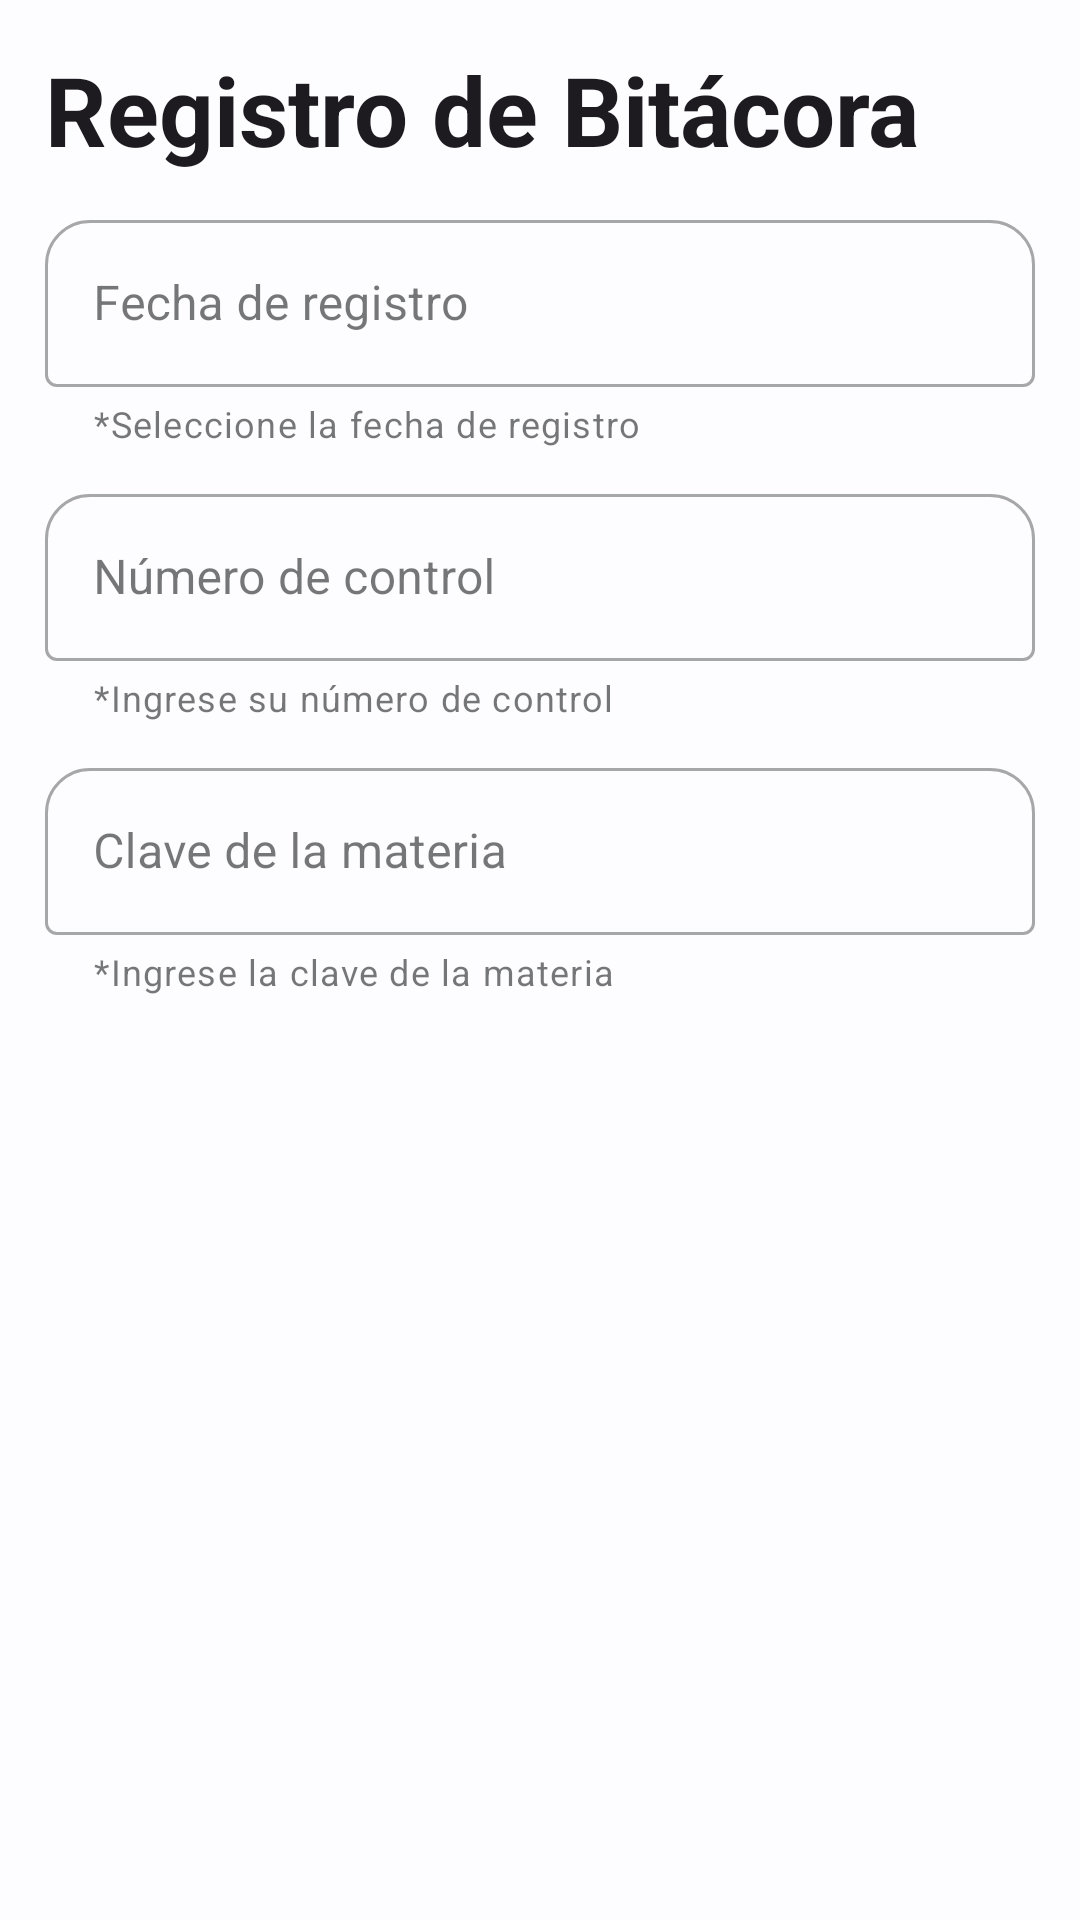

Android layout source for this screen:
<!-- AndroidManifest.xml: application theme Theme.App_Registro -->
<!-- res/layout/fragment_bitacora.xml -->
<?xml version="1.0" encoding="utf-8"?>
<RelativeLayout xmlns:android="http://schemas.android.com/apk/res/android"
    xmlns:tools="http://schemas.android.com/tools"
    android:layout_width="match_parent"
    android:layout_height="match_parent"
    xmlns:app="http://schemas.android.com/apk/res-auto"
    tools:context=".BitacoraFragment">

    <ScrollView
        android:layout_width="match_parent"
        android:layout_height="match_parent">

        <LinearLayout
            android:layout_width="match_parent"
            android:layout_height="wrap_content"
            android:orientation="vertical"
            android:padding="10dp">

            <com.google.android.material.textview.MaterialTextView
                android:layout_width="match_parent"
                android:layout_height="wrap_content"
                android:layout_margin="5dp"
                android:text="Registro de Bitácora"
                android:textStyle="bold"
                android:textAppearance="?attr/textAppearanceHeadlineLarge"
                android:textColor="?android:attr/textColorPrimary"/>

            <com.google.android.material.textfield.TextInputLayout
                style="@style/Widget.MaterialComponents.TextInputLayout.OutlinedBox"
                android:layout_width="match_parent"
                android:layout_height="wrap_content"
                android:layout_margin="5dp"
                android:hint="Fecha de registro"
                app:boxCornerRadiusTopEnd="15dp"
                app:boxCornerRadiusTopStart="15dp"
                app:endIconMode="clear_text"
                app:helperText="*Seleccione la fecha de registro"
                app:startIconDrawable="@drawable/ic_day">

                <com.google.android.material.textfield.TextInputEditText
                    android:id="@+id/editFechaRegistro"
                    android:layout_width="match_parent"
                    android:layout_height="wrap_content"
                    android:clickable="false"
                    android:focusable="false"/>

            </com.google.android.material.textfield.TextInputLayout>

            <com.google.android.material.textfield.TextInputLayout
                style="@style/Widget.MaterialComponents.TextInputLayout.OutlinedBox"
                android:layout_width="match_parent"
                android:layout_height="wrap_content"
                android:layout_margin="5dp"
                android:hint="Número de control"
                app:boxCornerRadiusTopEnd="15dp"
                app:boxCornerRadiusTopStart="15dp"
                app:endIconMode="clear_text"
                app:helperText="*Ingrese su número de control"
                app:startIconDrawable="@drawable/ic_num_control">

                <com.google.android.material.textfield.TextInputEditText
                    android:id="@+id/editNumControlBitacora"
                    android:layout_width="match_parent"
                    android:layout_height="wrap_content" />

            </com.google.android.material.textfield.TextInputLayout>

            <com.google.android.material.textfield.TextInputLayout
                style="@style/Widget.MaterialComponents.TextInputLayout.OutlinedBox"
                android:layout_width="match_parent"
                android:layout_height="wrap_content"
                android:layout_margin="5dp"
                android:hint="Clave de la materia"
                app:boxCornerRadiusTopEnd="15dp"
                app:boxCornerRadiusTopStart="15dp"
                app:endIconMode="clear_text"
                app:helperText="*Ingrese la clave de la materia"
                app:startIconDrawable="@drawable/ic_num_control">

                <com.google.android.material.textfield.TextInputEditText
                    android:id="@+id/editClaveMateriaBitacora"
                    android:layout_width="match_parent"
                    android:layout_height="wrap_content" />

            </com.google.android.material.textfield.TextInputLayout>
        </LinearLayout>
    </ScrollView>

</RelativeLayout>
<!-- resources referenced by this layout -->
<resources>
  <style name="Theme.App_Registro" parent="Theme.Material3.Light.NoActionBar">
      <item name="colorPrimary">@color/md_theme_light_primary</item>
      <item name="colorOnPrimary">@color/md_theme_light_onPrimary</item>
      <item name="colorPrimaryContainer">@color/md_theme_light_primaryContainer</item>
      <item name="colorOnPrimaryContainer">@color/md_theme_light_onPrimaryContainer</item>
      <item name="colorSecondary">@color/md_theme_light_secondary</item>
      <item name="colorOnSecondary">@color/md_theme_light_onSecondary</item>
      <item name="colorSecondaryContainer">@color/md_theme_light_secondaryContainer</item>
      <item name="colorOnSecondaryContainer">@color/md_theme_light_onSecondaryContainer</item>
      <item name="colorTertiary">@color/md_theme_light_tertiary</item>
      <item name="colorOnTertiary">@color/md_theme_light_onTertiary</item>
      <item name="colorTertiaryContainer">@color/md_theme_light_tertiaryContainer</item>
      <item name="colorOnTertiaryContainer">@color/md_theme_light_onTertiaryContainer</item>
      <item name="colorError">@color/md_theme_light_error</item>
      <item name="colorErrorContainer">@color/md_theme_light_errorContainer</item>
      <item name="colorOnError">@color/md_theme_light_onError</item>
      <item name="colorOnErrorContainer">@color/md_theme_light_onErrorContainer</item>
      <item name="android:colorBackground">@color/md_theme_light_background</item>
      <item name="colorOnBackground">@color/md_theme_light_onBackground</item>
      <item name="colorSurface">@color/md_theme_light_surface</item>
      <item name="colorOnSurface">@color/md_theme_light_onSurface</item>
      <item name="colorSurfaceVariant">@color/md_theme_light_surfaceVariant</item>
      <item name="colorOnSurfaceVariant">@color/md_theme_light_onSurfaceVariant</item>
      <item name="colorOutline">@color/md_theme_light_outline</item>
      <item name="colorOnSurfaceInverse">@color/md_theme_light_inverseOnSurface</item>
      <item name="colorSurfaceInverse">@color/md_theme_light_inverseSurface</item>
      <item name="colorPrimaryInverse">@color/md_theme_light_primaryInverse</item>
  </style>
  <color name="md_theme_light_primary">#00639D</color>
  <color name="md_theme_light_onPrimary">#FFFFFF</color>
  <color name="md_theme_light_primaryContainer">#CDE5FF</color>
  <color name="md_theme_light_onPrimaryContainer">#001D34</color>
  <color name="md_theme_light_secondary">#526070</color>
  <color name="md_theme_light_onSecondary">#FFFFFF</color>
  <color name="md_theme_light_secondaryContainer">#D5E4F7</color>
  <color name="md_theme_light_onSecondaryContainer">#0E1D2A</color>
  <color name="md_theme_light_tertiary">#68577A</color>
  <color name="md_theme_light_onTertiary">#FFFFFF</color>
  <color name="md_theme_light_tertiaryContainer">#F0DBFF</color>
  <color name="md_theme_light_onTertiaryContainer">#231533</color>
  <color name="md_theme_light_error">#BA1B1B</color>
  <color name="md_theme_light_errorContainer">#FFDAD4</color>
  <color name="md_theme_light_onError">#FFFFFF</color>
  <color name="md_theme_light_onErrorContainer">#410001</color>
  <color name="md_theme_light_background">#FDFCFF</color>
  <color name="md_theme_light_onBackground">#1A1C1E</color>
  <color name="md_theme_light_surface">#FDFCFF</color>
  <color name="md_theme_light_onSurface">#1A1C1E</color>
  <color name="md_theme_light_surfaceVariant">#DEE3EB</color>
  <color name="md_theme_light_onSurfaceVariant">#42474D</color>
  <color name="md_theme_light_outline">#72777F</color>
  <color name="md_theme_light_inverseOnSurface">#F0F0F3</color>
  <color name="md_theme_light_inverseSurface">#2F3033</color>
  <color name="md_theme_light_primaryInverse">#96CCFF</color>
</resources>
